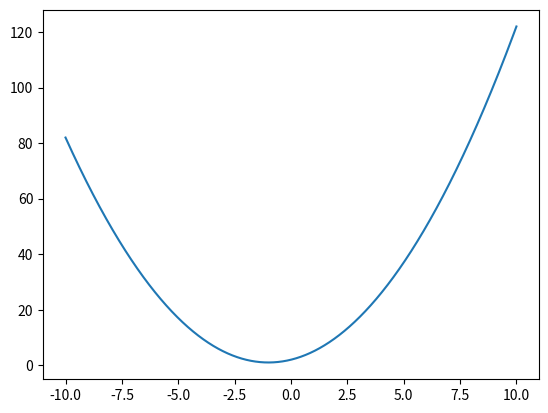
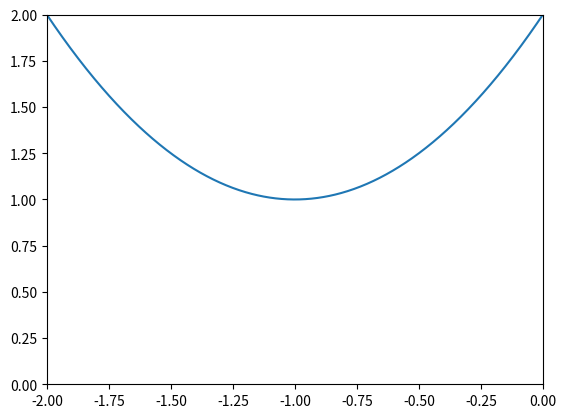
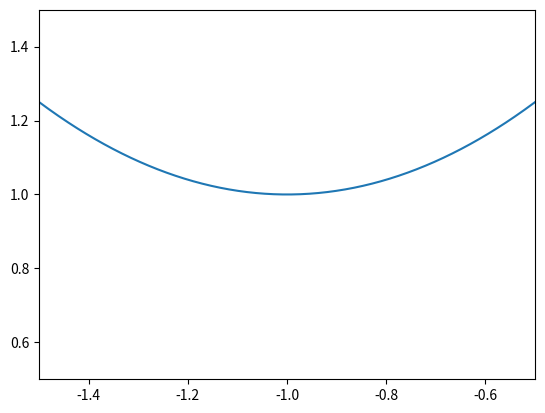
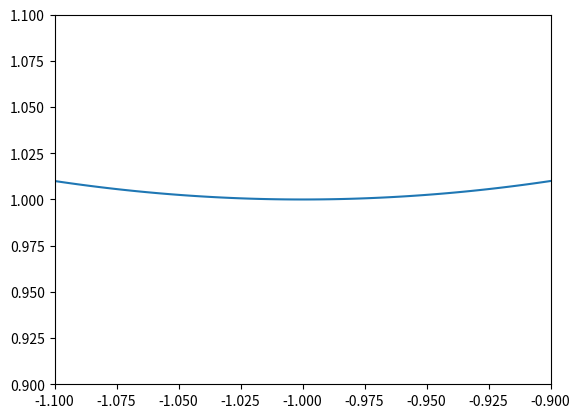
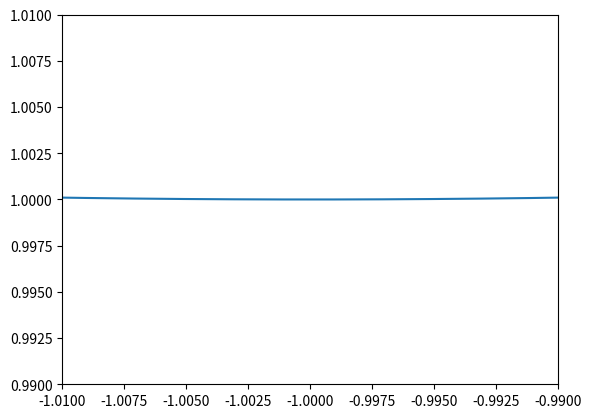

Reproduce these figures in Python, in order.
# Diferential Calculus previously known 
# as The Calculus of Infinitesimals

import numpy as np
import matplotlib.pyplot as plt

print("Defining x as start, finish and n points")
x = np.linspace(-10, 10, 10000) 
print("")

print("Defining y")
y = x**2 + 2*x + 2
print("")

print("Showing graphs")
fig, ax = plt.subplots()
_ = ax.plot(x,y)
plt.show();
print("")

print("Zooming in to try to find the tangent of the curve")
print("")
fig, ax = plt.subplots()
ax.set_xlim([-2, -0])
ax.set_ylim([0, 2])
_ = ax.plot(x,y)

fig, ax = plt.subplots()
ax.set_xlim([-1.5, -0.5])
ax.set_ylim([0.5, 1.5])
_ = ax.plot(x,y)

fig, ax = plt.subplots()
ax.set_xlim([-1.1, -0.9])
ax.set_ylim([0.9, 1.1])
_ = ax.plot(x,y)

fig, ax = plt.subplots()
ax.set_xlim([-1.01, -0.99])
ax.set_ylim([0.99, 1.01])
_ = ax.plot(x,y)
plt.show();